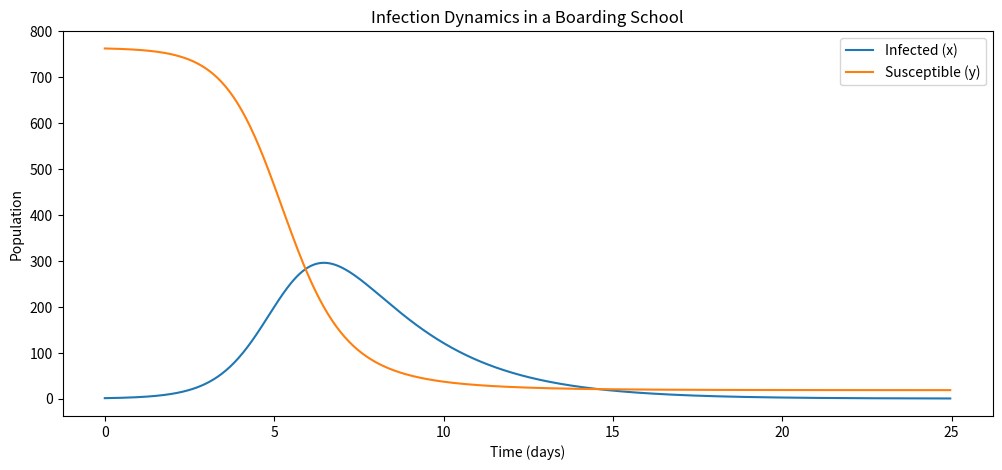
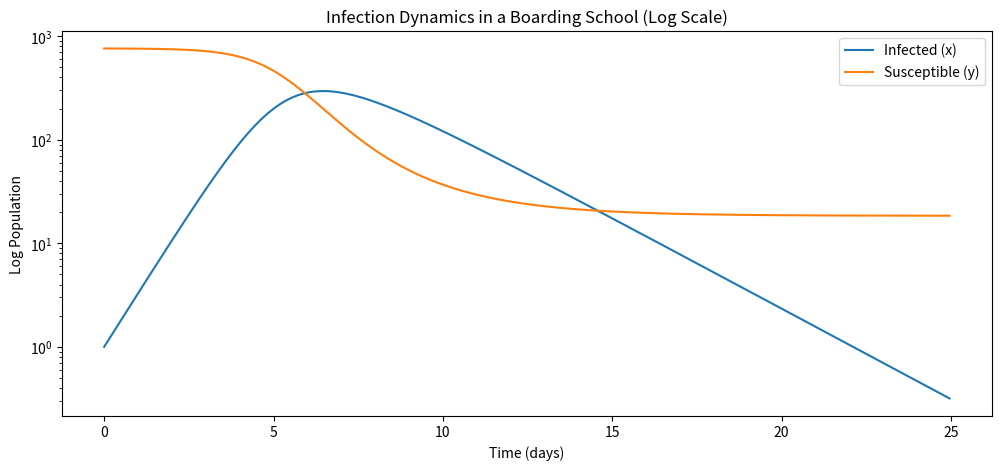
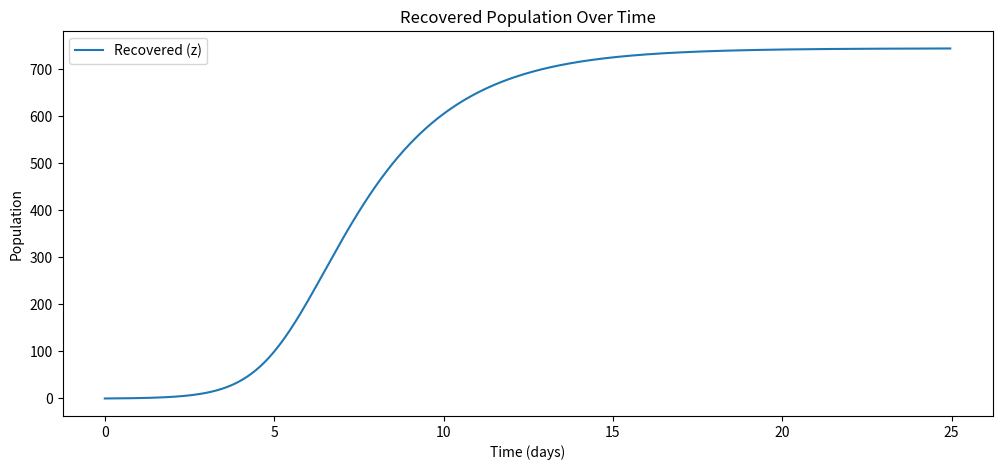
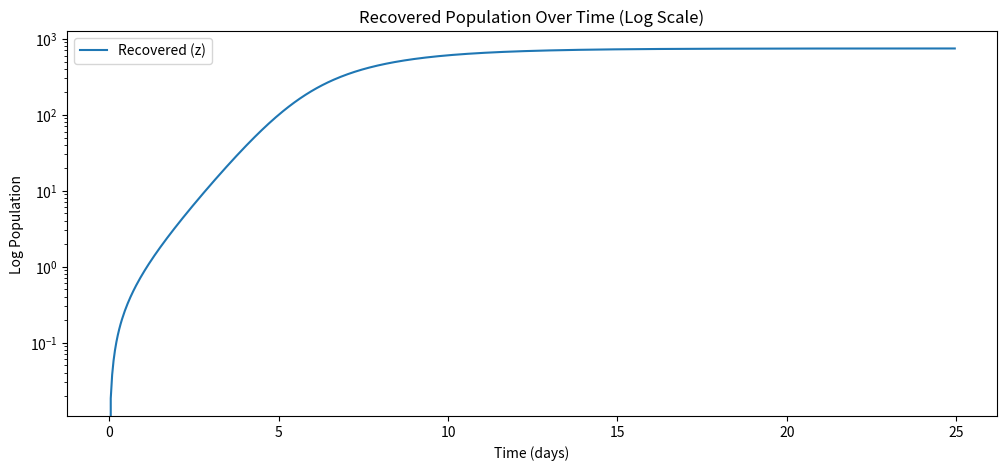
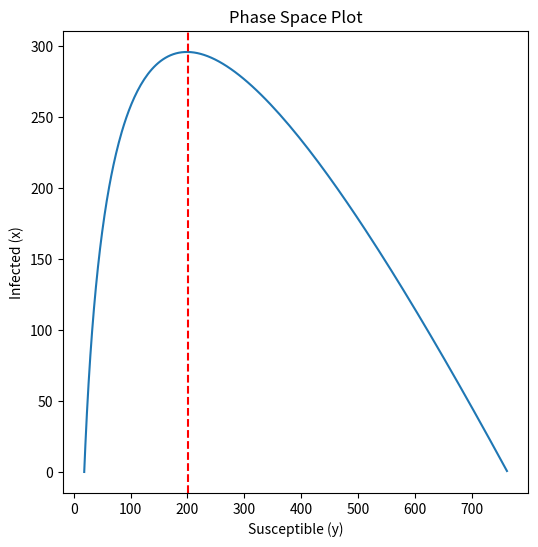

These figures' Python source, in order:
import numpy as np
import matplotlib.pyplot as plt

def euler_method(fx, fy, fz, x0, y0, z0, t0, t_end, dt):
    t_values = np.arange(t0, t_end, dt)
    x_values = np.zeros(len(t_values))
    y_values = np.zeros(len(t_values))
    z_values = np.zeros(len(t_values))
    
    x_values[0] = x0
    y_values[0] = y0
    z_values[0] = z0
    
    for i in range(1, len(t_values)):
        x_values[i] = x_values[i-1] + dt * fx(x_values[i-1], y_values[i-1])
        y_values[i] = y_values[i-1] + dt * fy(x_values[i-1], y_values[i-1])
        z_values[i] = z_values[i-1] + dt * fz(x_values[i-1])
    
    return t_values, x_values, y_values, z_values

def plot_results(t, x, y, z, title):
    plt.figure(figsize=(12, 5))
    plt.plot(t, x, label='Infected (x)')
    plt.plot(t, y, label='Susceptible (y)')
    plt.xlabel('Time (days)')
    plt.ylabel('Population')
    plt.title(title)
    plt.legend()
    plt.show()
    
    plt.figure(figsize=(12, 5))
    plt.plot(t, x, label='Infected (x)')
    plt.plot(t, y, label='Susceptible (y)')
    plt.yscale('log')
    plt.xlabel('Time (days)')
    plt.ylabel('Log Population')
    plt.title(title + ' (Log Scale)')
    plt.legend()
    plt.show()
    
    plt.figure(figsize=(12, 5))
    plt.plot(t, z, label='Recovered (z)')
    plt.xlabel('Time (days)')
    plt.ylabel('Population')
    plt.title('Recovered Population Over Time')
    plt.legend()
    plt.show()
    
    plt.figure(figsize=(12, 5))
    plt.plot(t, z, label='Recovered (z)')
    plt.yscale('log')
    plt.xlabel('Time (days)')
    plt.ylabel('Log Population')
    plt.title('Recovered Population Over Time (Log Scale)')
    plt.legend()
    plt.show()
    
    plt.figure(figsize=(6, 6))
    plt.plot(y, x)
    plt.xlabel('Susceptible (y)')
    plt.ylabel('Infected (x)')
    plt.axvline(B/A, color='r', linestyle='--', label='Threshold (ρ)')
    plt.title('Phase Space Plot')
    plt.show()

# Given parameters
N = 763
x0 = 1
y0 = N - x0
z0 = 0
A = 2.18e-3  # Infection rate (day^-1)
B = 0.44  # Removal rate (day^-1)
dt = 1 / 24  # Time step (1 hour in days)
t0, t_end = 0, 25

def fx(x, y): return A * x * y - B * x

def fy(x, y): return -A * x * y

def fz(x): return B * x

t_values, x_values, y_values, z_values = euler_method(fx, fy, fz, x0, y0, z0, t0, t_end, dt)
plot_results(t_values, x_values, y_values, z_values, 'Infection Dynamics in a Boarding School')

# Find time when x reaches max
max_x_time = t_values[np.argmax(x_values)]
print(f'Maximum infected occurs at t = {max_x_time:.2f} days')

# Compute threshold values
rho = B / A
R = (A * y0) / B
print(f'Threshold value ρ = {rho:.2f}')
print(f'Reproduction number R = {R:.2f}')
if R > 1:
    print('Epidemic breaks out (R > 1).')
else:
    print('No epidemic (R ≤ 1).')
